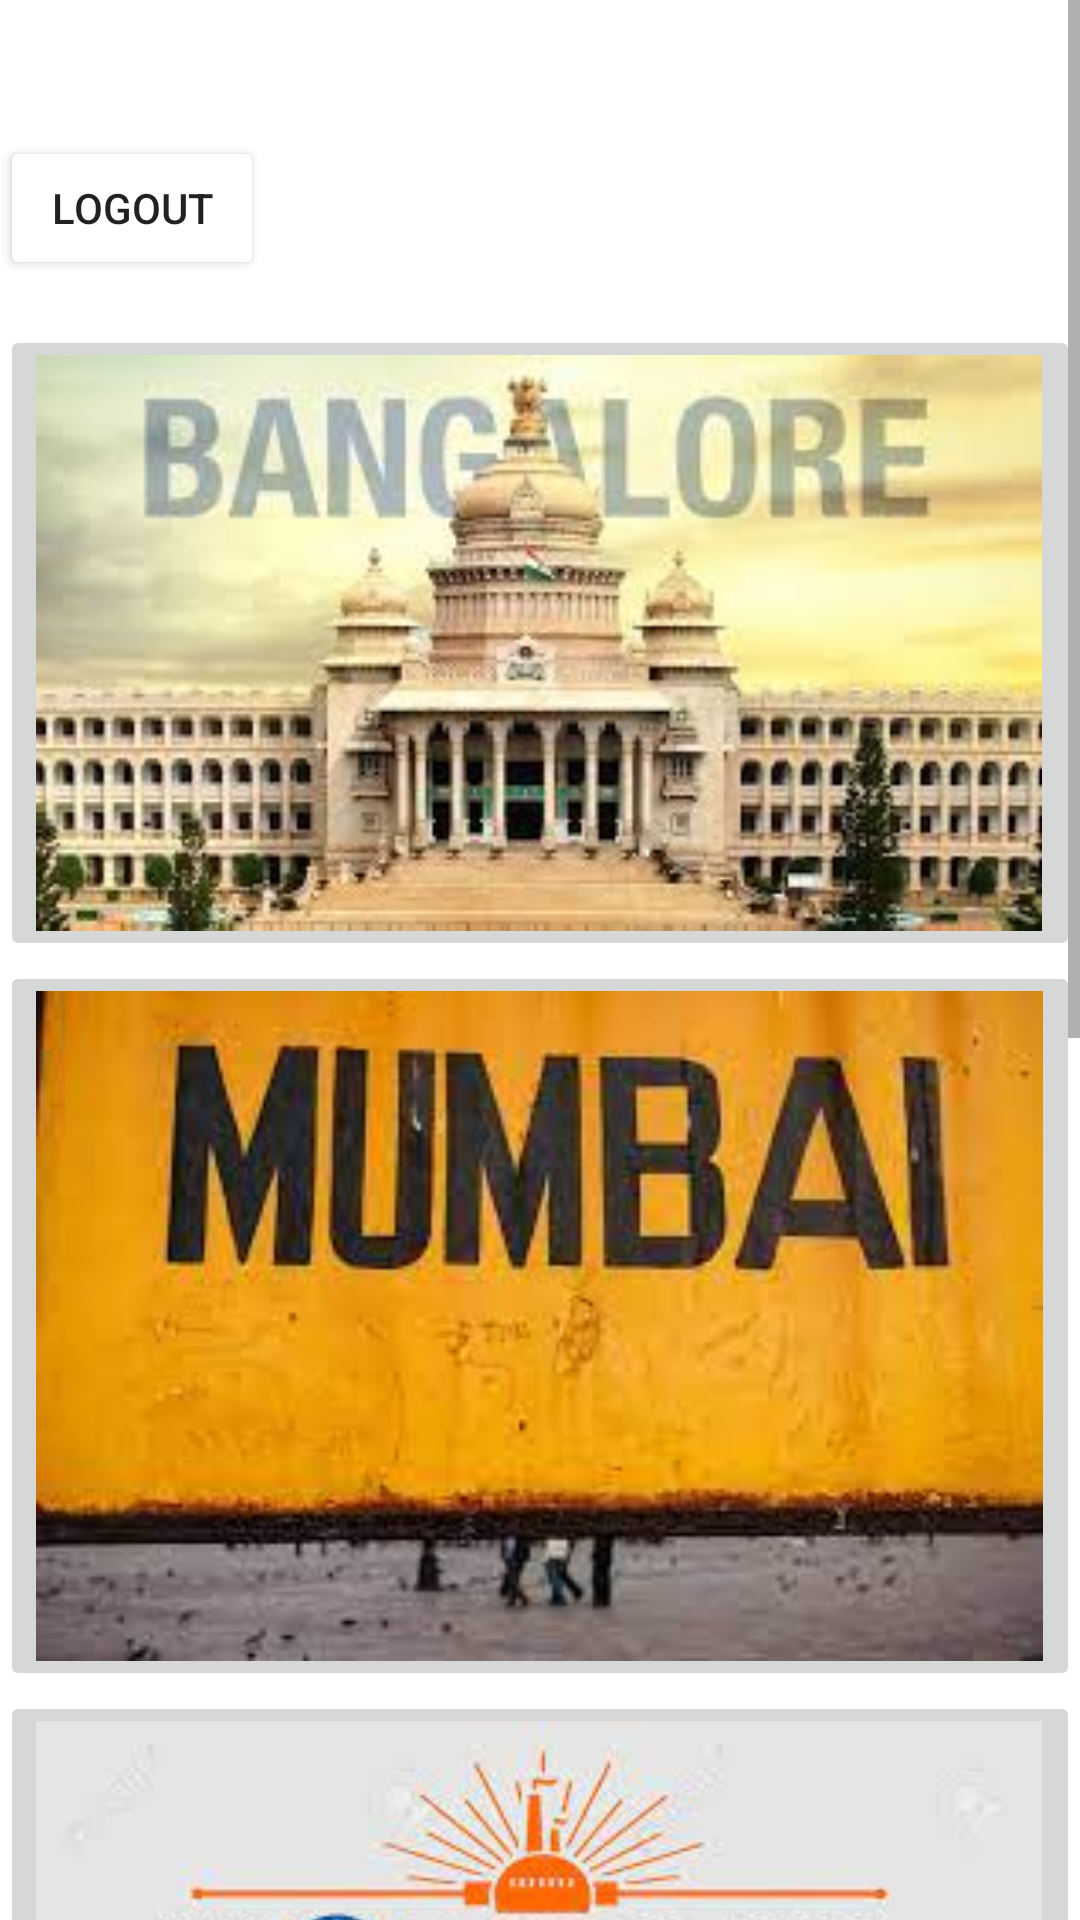

Write the Android layout XML for this screen, with the resource values it uses.
<!-- AndroidManifest.xml: application theme Theme.SCTravelBuddyJavaApp -->
<!-- res/layout/city_selector.xml -->
<?xml version="1.0" encoding="utf-8"?>
<ScrollView xmlns:android="http://schemas.android.com/apk/res/android"
    xmlns:app="http://schemas.android.com/apk/res-auto"
    xmlns:tools="http://schemas.android.com/tools"
    android:layout_width="match_parent"
    android:layout_height="match_parent"
    tools:context=".SelectorActivity"
    android:scrollbars="vertical"
    >



    <LinearLayout
        android:layout_width="match_parent"
        android:layout_height="wrap_content"
        android:orientation="vertical">

        <TextView
            android:layout_width="match_parent"
            android:layout_height="match_parent"
            android:text=""
            android:id="@+id/welcomeMsg"
            android:fontFamily="sans-serif-black"
            android:textSize="30dp"/>

        <Button
            android:text="LOGOUT"
            android:layout_width="wrap_content"
            android:layout_height="wrap_content"
            android:layout_below="@+id/welcomeMsg"
            android:layout_centerHorizontal="true"
            android:layout_marginTop="5dp"
            android:layout_marginBottom="15dp"
            android:backgroundTint="@color/red"
            android:id="@+id/logoutButton" />

        <ImageButton
            android:onClick="imageButtonClicked"
            android:id="@+id/buttonBangalore"
            android:layout_width="match_parent"
            android:layout_height="wrap_content"
            android:adjustViewBounds="true"
            android:scaleType="fitStart"
            android:src="@drawable/bangalore">

        </ImageButton>

        <ImageButton
            android:layout_width="match_parent"
            android:layout_height="wrap_content"
            android:scaleType="fitStart"
            android:adjustViewBounds="true"
            android:src="@drawable/mumbai"
            android:onClick="imageButtonClicked"
            android:id="@+id/buttonMumbai">

        </ImageButton>

        <ImageButton
            android:onClick="imageButtonClicked"
            android:layout_width="match_parent"
            android:layout_height="wrap_content"
            android:scaleType="fitStart"
            android:adjustViewBounds="true"
            android:src="@drawable/kolkata"
            android:id="@+id/buttonKolkata">

        </ImageButton>

        <ImageButton
            android:onClick="imageButtonClicked"
            android:layout_width="match_parent"
            android:layout_height="wrap_content"
            android:scaleType="fitStart"
            android:adjustViewBounds="true"
            android:src="@drawable/delhi"
            android:id="@+id/buttonDelhi">

        </ImageButton>

        <ImageButton
            android:onClick="imageButtonClicked"
            android:layout_width="match_parent"
            android:layout_height="wrap_content"
            android:scaleType="fitStart"
            android:adjustViewBounds="true"
            android:src="@drawable/chennai"
            android:id="@+id/buttonChennai">

        </ImageButton>

        <ImageButton
            android:onClick="imageButtonClicked"
            android:layout_width="match_parent"
            android:layout_height="wrap_content"
            android:scaleType="fitStart"
            android:adjustViewBounds="true"
            android:src="@drawable/hyderabad"
            android:id="@+id/buttonHyderabad">

        </ImageButton>

    </LinearLayout>

</ScrollView>
<!-- resources referenced by this layout -->
<resources>
  <!-- drawable bangalore: jpg bitmap (drawable, 12172 bytes) -->
  <!-- drawable chennai: jpg bitmap (drawable, 28250 bytes) -->
  <!-- drawable hyderabad: jpg bitmap (drawable, 10821 bytes) -->
  <!-- drawable kolkata: jpg bitmap (drawable, 8118 bytes) -->
  <!-- drawable mumbai: jpg bitmap (drawable, 7837 bytes) -->
  <style name="Theme.SCTravelBuddyJavaApp" parent="Theme.MaterialComponents.DayNight.DarkActionBar">
          
          <item name="colorPrimary">@color/purple_500</item>
          <item name="colorPrimaryVariant">@color/purple_700</item>
          <item name="colorOnPrimary">@color/white</item>
          
          <item name="colorSecondary">@color/teal_200</item>
          <item name="colorSecondaryVariant">@color/teal_700</item>
          <item name="colorOnSecondary">@color/black</item>
          
          <item name="android:statusBarColor" tools:targetApi="l">?attr/colorPrimaryVariant</item>
          
      </style>
  <!-- not gathered from this repository: default colours our renderer supplied (Android Studio template values) -->
  <color name="purple_500">#FF6200EE</color>
  <color name="purple_700">#FF3700B3</color>
  <color name="teal_200">#FF03DAC5</color>
  <color name="teal_700">#FF018786</color>
  <color name="black">#FF000000</color>
  <color name="white">#FFFFFFFF</color>
</resources>
